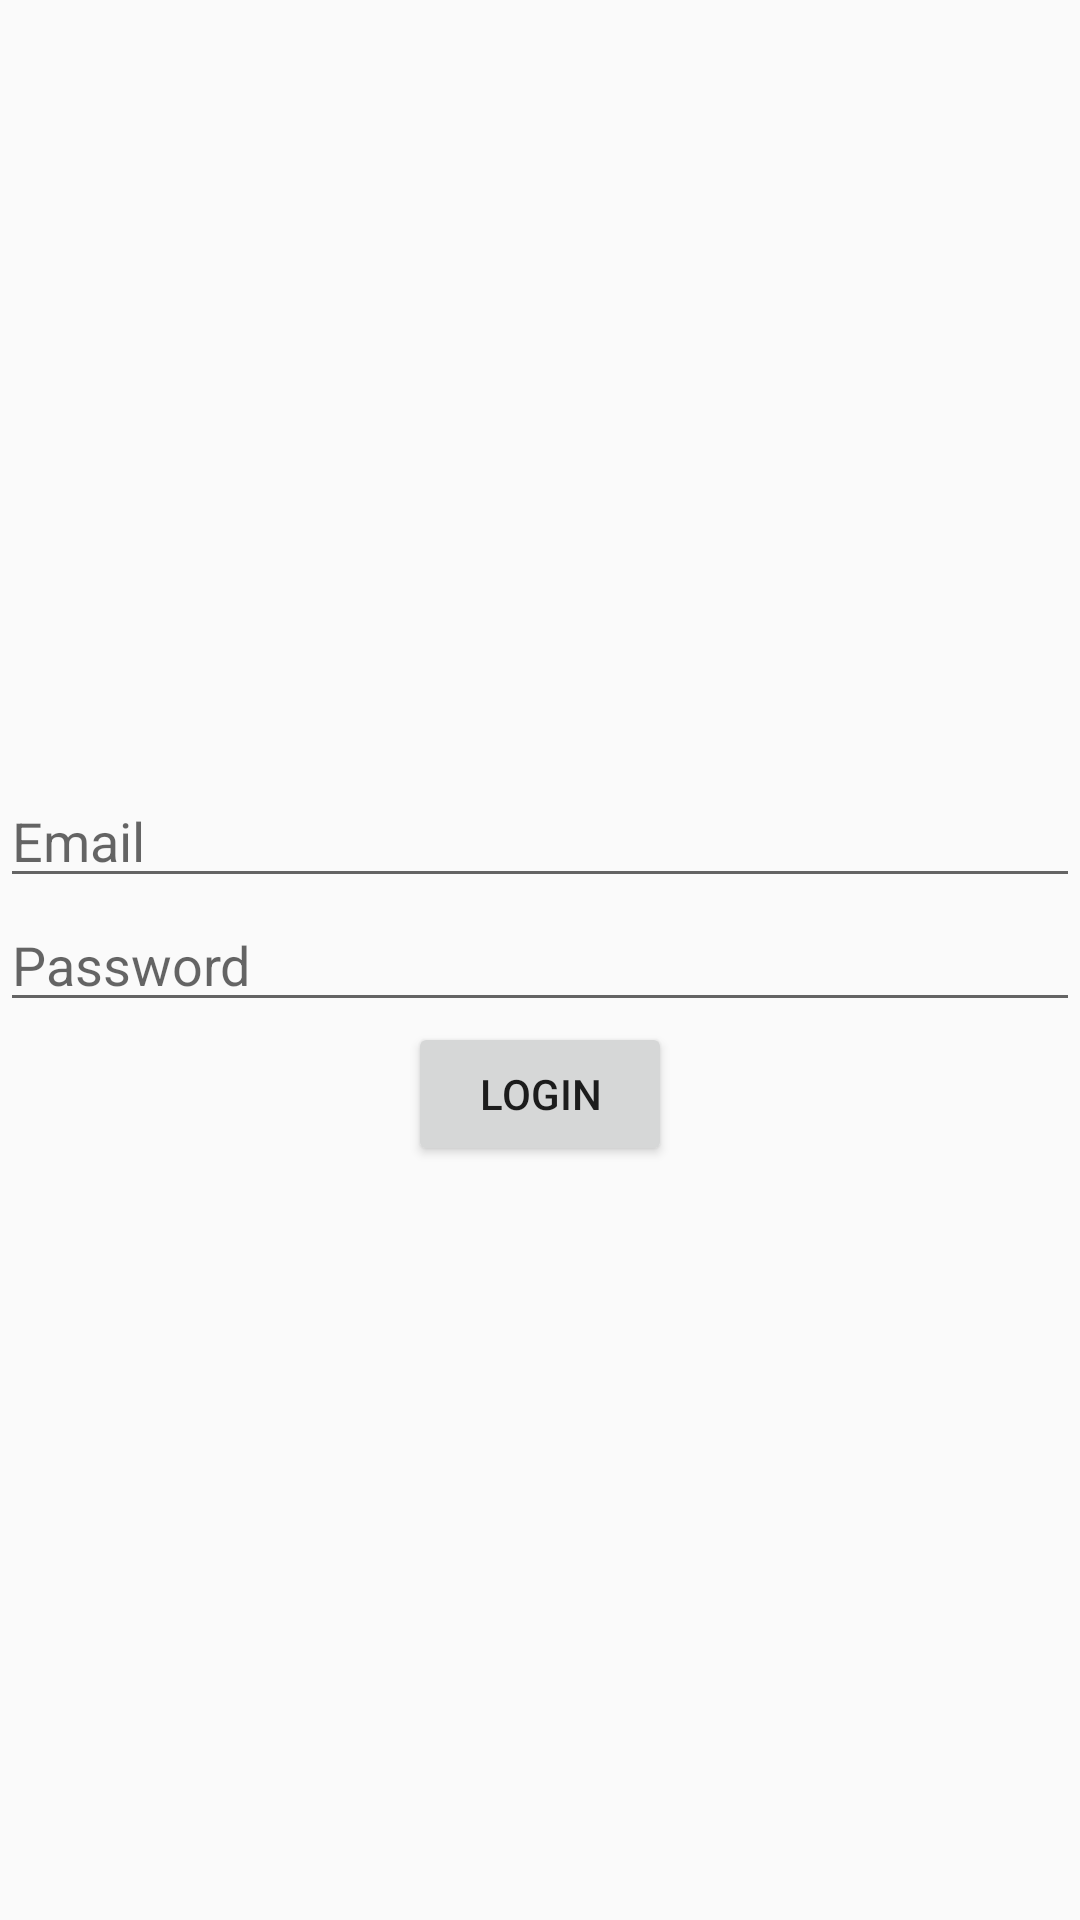

Reconstruct the res/layout file that produces this screen, plus the resources it refers to.
<!-- AndroidManifest.xml: application theme AppTheme -->
<!-- res/layout/activity_login.xml -->
<?xml version="1.0" encoding="utf-8"?>
<RelativeLayout xmlns:android="http://schemas.android.com/apk/res/android"
    xmlns:app="http://schemas.android.com/apk/res-auto"
    xmlns:tools="http://schemas.android.com/tools"
    android:layout_width="match_parent"
    android:layout_height="match_parent"
    tools:context=".LoginActivity">


    <EditText
        android:layout_width="match_parent"
        android:layout_height="wrap_content"
        android:id="@+id/username_box"
        android:layout_above="@id/pswd_box"
        android:inputType="textEmailAddress"
        android:hint="Email"
        />
    <EditText
        android:layout_width="match_parent"
        android:layout_height="wrap_content"
        android:id="@+id/pswd_box"
        android:layout_centerVertical="true"
        android:hint="Password"
        android:inputType="textPassword"
        />
    <Button
        android:layout_width="wrap_content"
        android:layout_height="wrap_content"
        android:layout_centerHorizontal="true"
        android:layout_below="@id/pswd_box"
        android:id="@+id/login_btn"
        android:text="Login"
        />

</RelativeLayout>
<!-- resources referenced by this layout -->
<resources>
  <style name="AppTheme" parent="Theme.AppCompat.Light.DarkActionBar">
          
          <item name="colorPrimary">@color/colorPrimary</item>
          <item name="colorPrimaryDark">@color/colorPrimaryDark</item>
          <item name="colorAccent">@color/colorAccent</item>
      </style>
  <color name="colorPrimary">#3F51B5</color>
  <color name="colorPrimaryDark">#303F9F</color>
  <color name="colorAccent">#FF4081</color>
</resources>
